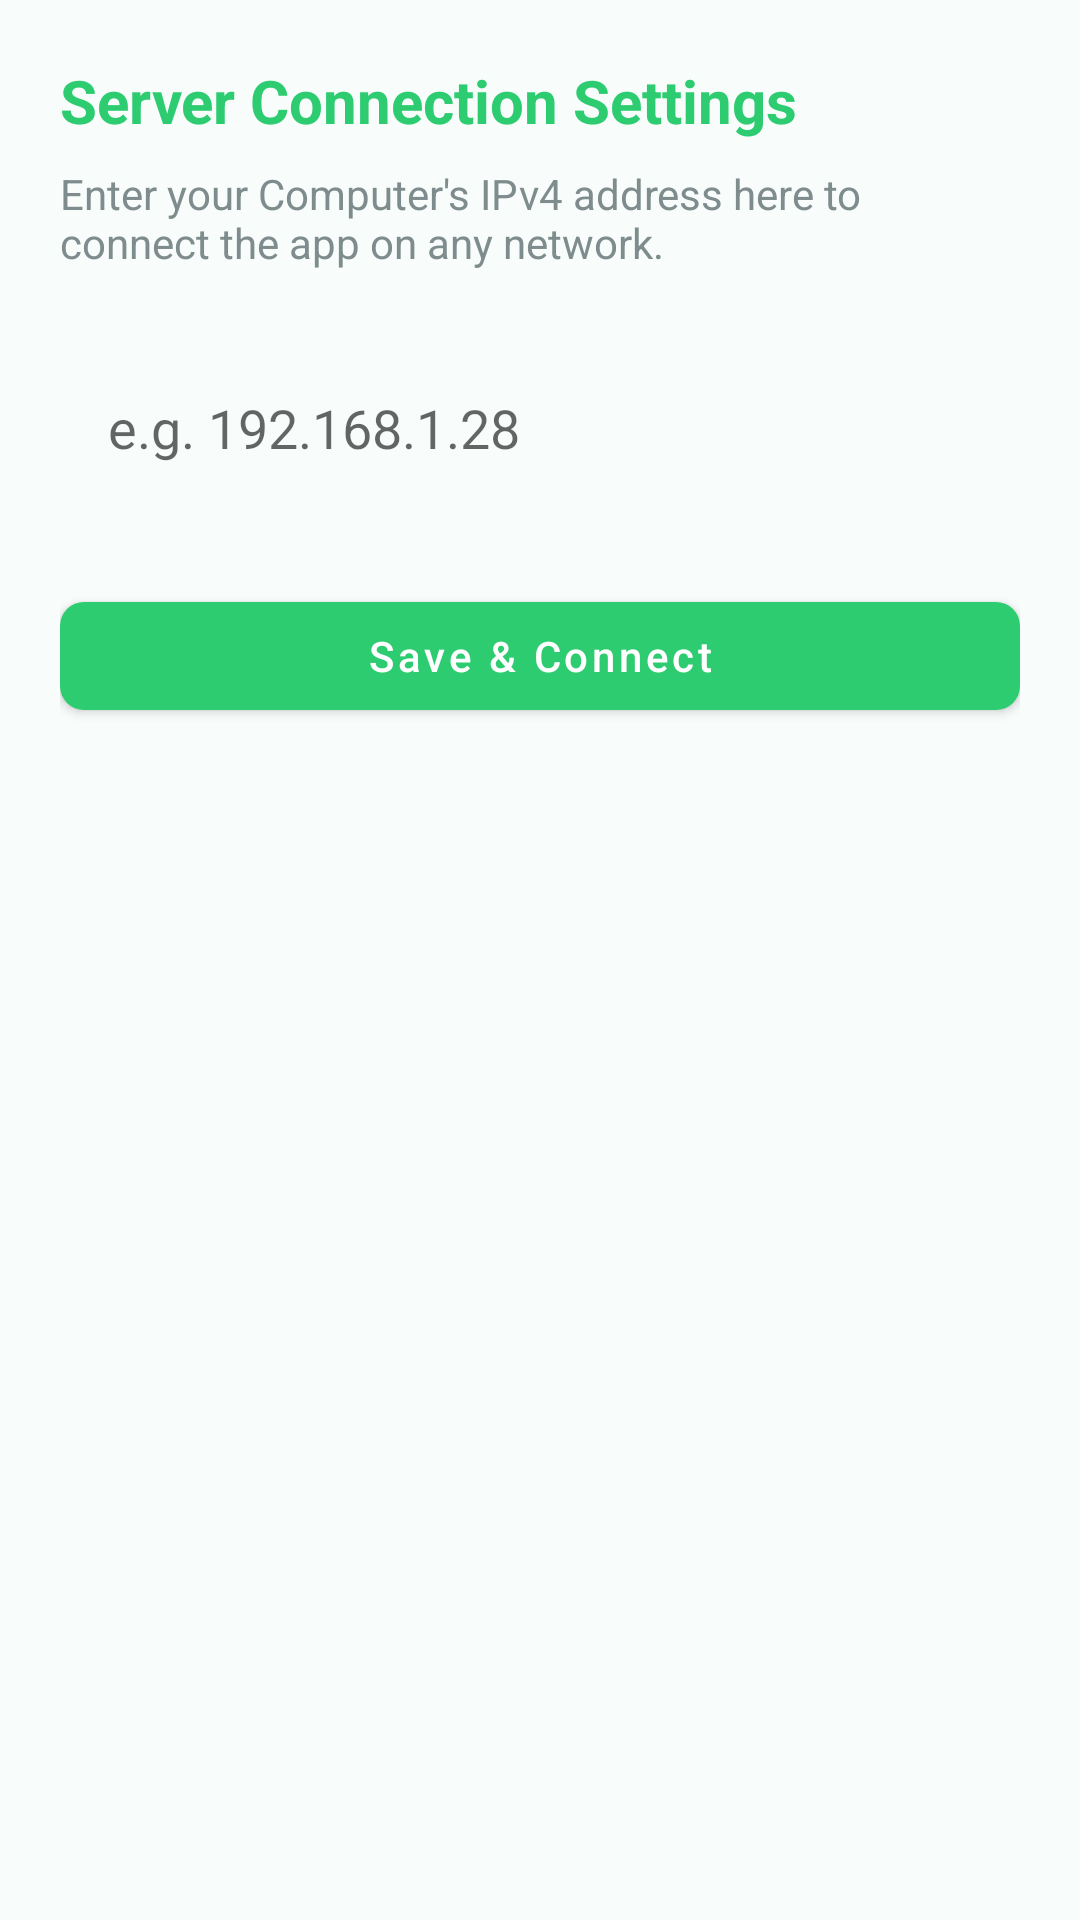

Produce the Android XML layout that renders to this screen, including the resource entries it uses.
<!-- AndroidManifest.xml: application theme Theme.FarmConnectAI -->
<!-- res/layout/activity_settings.xml -->
<?xml version="1.0" encoding="utf-8"?>
<LinearLayout xmlns:android="http://schemas.android.com/apk/res/android"
    xmlns:app="http://schemas.android.com/apk/res-auto"
    android:layout_width="match_parent"
    android:layout_height="match_parent"
    android:orientation="vertical"
    android:padding="20dp"
    android:background="@color/background_mint">

    <TextView
        android:layout_width="wrap_content"
        android:layout_height="wrap_content"
        android:text="Server Connection Settings"
        android:textSize="20sp"
        android:textStyle="bold"
        android:textColor="@color/primary" />

    <TextView
        android:layout_width="wrap_content"
        android:layout_height="wrap_content"
        android:text="Enter your Computer's IPv4 address here to connect the app on any network."
        android:layout_marginTop="8dp"
        android:textColor="@color/text_muted" />

    <EditText
        android:id="@+id/etServerIp"
        android:layout_width="match_parent"
        android:layout_height="wrap_content"
        android:layout_marginTop="24dp"
        android:hint="e.g. 192.168.1.28"
        android:inputType="text"
        android:background="@drawable/bg_input"
        android:padding="16dp" />

    <com.google.android.material.button.MaterialButton
        android:id="@+id/btnSave"
        android:layout_width="match_parent"
        android:layout_height="wrap_content"
        android:layout_marginTop="24dp"
        android:text="Save &amp; Connect"
        android:textAllCaps="false"
        app:cornerRadius="8dp" />

</LinearLayout>
<!-- resources referenced by this layout -->
<resources>
  <color name="background_mint">#F8FDFB</color>
  <color name="primary">#2ECC71</color>
  <color name="text_muted">#7F8C8D</color>
  <style name="Theme.FarmConnectAI" parent="Theme.MaterialComponents.DayNight.NoActionBar">
          <item name="colorPrimary">@color/primary</item>
          <item name="colorPrimaryVariant">@color/primary_variant</item>
          <item name="colorOnPrimary">@color/white</item>
          <item name="colorSecondary">@color/accent</item>
          <item name="colorSecondaryVariant">@color/accent</item>
          <item name="colorOnSecondary">@color/white</item>
          <item name="android:statusBarColor">@color/primary</item>
          <item name="android:windowBackground">@color/background_mint</item>
      </style>
  <color name="primary_variant">#27AE60</color>
  <color name="white">#FFFFFF</color>
  <color name="accent">#4CAF50</color>
</resources>
